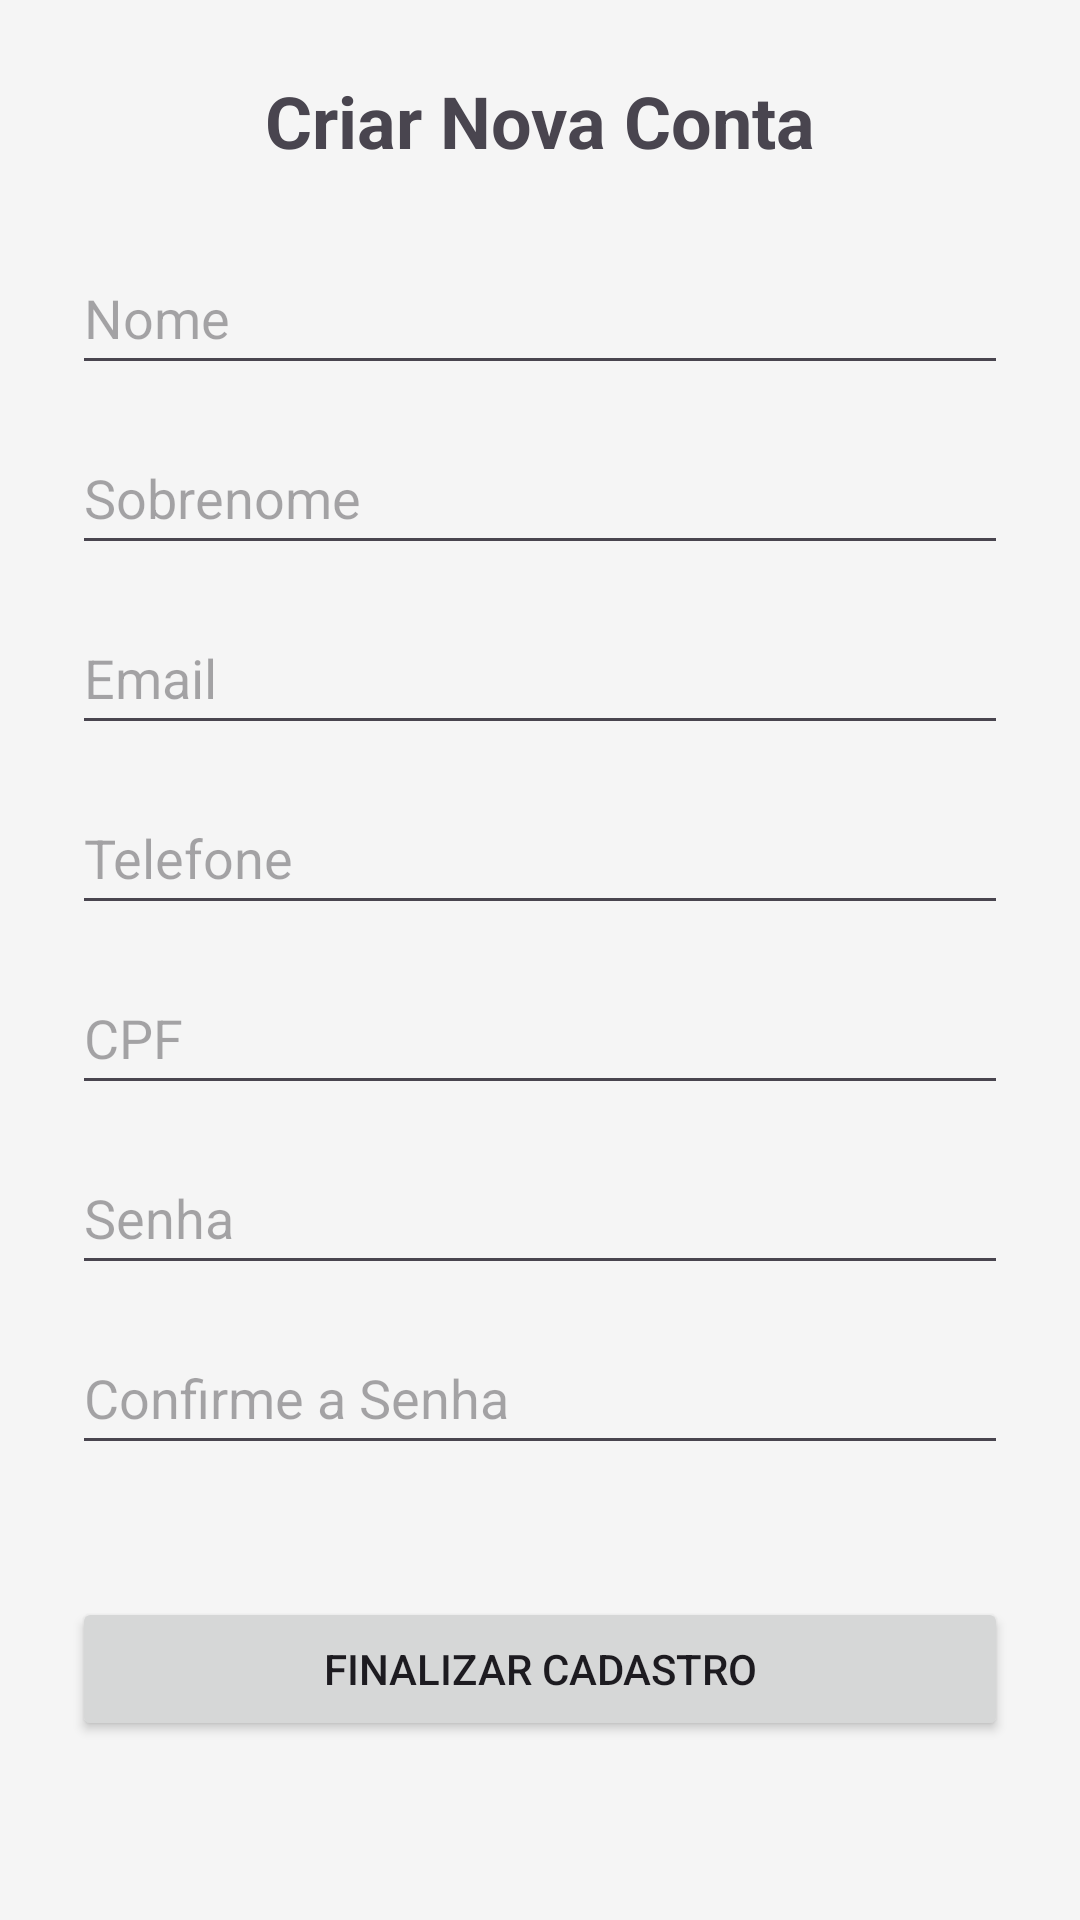

The Android layout XML behind this screen, and the referenced resources:
<!-- AndroidManifest.xml: application theme Theme.AppCabileira -->
<!-- res/layout/activity_register.xml -->
<?xml version="1.0" encoding="utf-8"?>
<ScrollView
    xmlns:android="http://schemas.android.com/apk/res/android"
    xmlns:app="http://schemas.android.com/apk/res-auto"
    android:layout_width="match_parent"
    android:layout_height="match_parent"
    android:fillViewport="true">

    <androidx.constraintlayout.widget.ConstraintLayout
        android:layout_width="match_parent"
        android:layout_height="wrap_content"
        android:padding="24dp"
        android:background="#F5F5F5">

        <TextView
            android:id="@+id/txt_titulo_reg"
            android:layout_width="wrap_content"
            android:layout_height="wrap_content"
            android:text="Criar Nova Conta"
            android:textSize="24sp"
            android:textStyle="bold"
            app:layout_constraintTop_toTopOf="parent"
            app:layout_constraintStart_toStartOf="parent"
            app:layout_constraintEnd_toEndOf="parent" />

        <EditText
            android:id="@+id/edit_reg_nome"
            android:layout_width="0dp"
            android:layout_height="wrap_content"
            android:hint="Nome"
            android:inputType="textPersonName"
            android:minHeight="48dp"
            android:layout_marginTop="24dp"
            app:layout_constraintTop_toBottomOf="@id/txt_titulo_reg"
            app:layout_constraintStart_toStartOf="parent"
            app:layout_constraintEnd_toEndOf="parent"/>

        <EditText
            android:id="@+id/edit_reg_sobrenome"
            android:layout_width="0dp"
            android:layout_height="wrap_content"
            android:hint="Sobrenome"
            android:inputType="textPersonName"
            android:minHeight="48dp"
            android:layout_marginTop="12dp"
            app:layout_constraintTop_toBottomOf="@id/edit_reg_nome"
            app:layout_constraintStart_toStartOf="parent"
            app:layout_constraintEnd_toEndOf="parent"/>

        <EditText
            android:id="@+id/edit_reg_email"
            android:layout_width="0dp"
            android:layout_height="wrap_content"
            android:hint="Email"
            android:inputType="textEmailAddress"
            android:minHeight="48dp"
            android:layout_marginTop="12dp"
            app:layout_constraintTop_toBottomOf="@id/edit_reg_sobrenome"
            app:layout_constraintStart_toStartOf="parent"
            app:layout_constraintEnd_toEndOf="parent"/>

        <EditText
            android:id="@+id/edit_reg_telefone"
            android:layout_width="0dp"
            android:layout_height="wrap_content"
            android:hint="Telefone"
            android:inputType="phone"
            android:minHeight="48dp"
            android:layout_marginTop="12dp"
            app:layout_constraintTop_toBottomOf="@id/edit_reg_email"
            app:layout_constraintStart_toStartOf="parent"
            app:layout_constraintEnd_toEndOf="parent"/>

        <EditText
            android:id="@+id/edit_reg_cpf"
            android:layout_width="0dp"
            android:layout_height="wrap_content"
            android:hint="CPF"
            android:inputType="number"
            android:minHeight="48dp"
            android:layout_marginTop="12dp"
            app:layout_constraintTop_toBottomOf="@id/edit_reg_telefone"
            app:layout_constraintStart_toStartOf="parent"
            app:layout_constraintEnd_toEndOf="parent"/>

        <EditText
            android:id="@+id/edit_reg_senha"
            android:layout_width="0dp"
            android:layout_height="wrap_content"
            android:hint="Senha"
            android:inputType="textPassword"
            android:minHeight="48dp"
            android:layout_marginTop="12dp"
            app:layout_constraintTop_toBottomOf="@id/edit_reg_cpf"
            app:layout_constraintStart_toStartOf="parent"
            app:layout_constraintEnd_toEndOf="parent"/>

        <EditText
            android:id="@+id/edit_reg_confirma_senha"
            android:layout_width="0dp"
            android:layout_height="wrap_content"
            android:hint="Confirme a Senha"
            android:inputType="textPassword"
            android:minHeight="48dp"
            android:layout_marginTop="12dp"
            app:layout_constraintTop_toBottomOf="@id/edit_reg_senha"
            app:layout_constraintStart_toStartOf="parent"
            app:layout_constraintEnd_toEndOf="parent"/>

        <Button
            android:id="@+id/btn_registrar"
            android:layout_width="0dp"
            android:layout_height="wrap_content"
            android:text="Finalizar Cadastro"
            android:layout_marginTop="24dp"
            android:layout_marginBottom="16dp"
            app:layout_constraintTop_toBottomOf="@id/edit_reg_confirma_senha"
            app:layout_constraintBottom_toBottomOf="parent"
            app:layout_constraintStart_toStartOf="parent"
            app:layout_constraintEnd_toEndOf="parent"/>

    </androidx.constraintlayout.widget.ConstraintLayout>
</ScrollView>
<!-- resources referenced by this layout -->
<resources>
  <style name="Theme.AppCabileira" parent="Base.Theme.AppCabileira" />
  <style name="Base.Theme.AppCabileira" parent="Theme.Material3.DayNight.NoActionBar">
          
          
      </style>
</resources>
